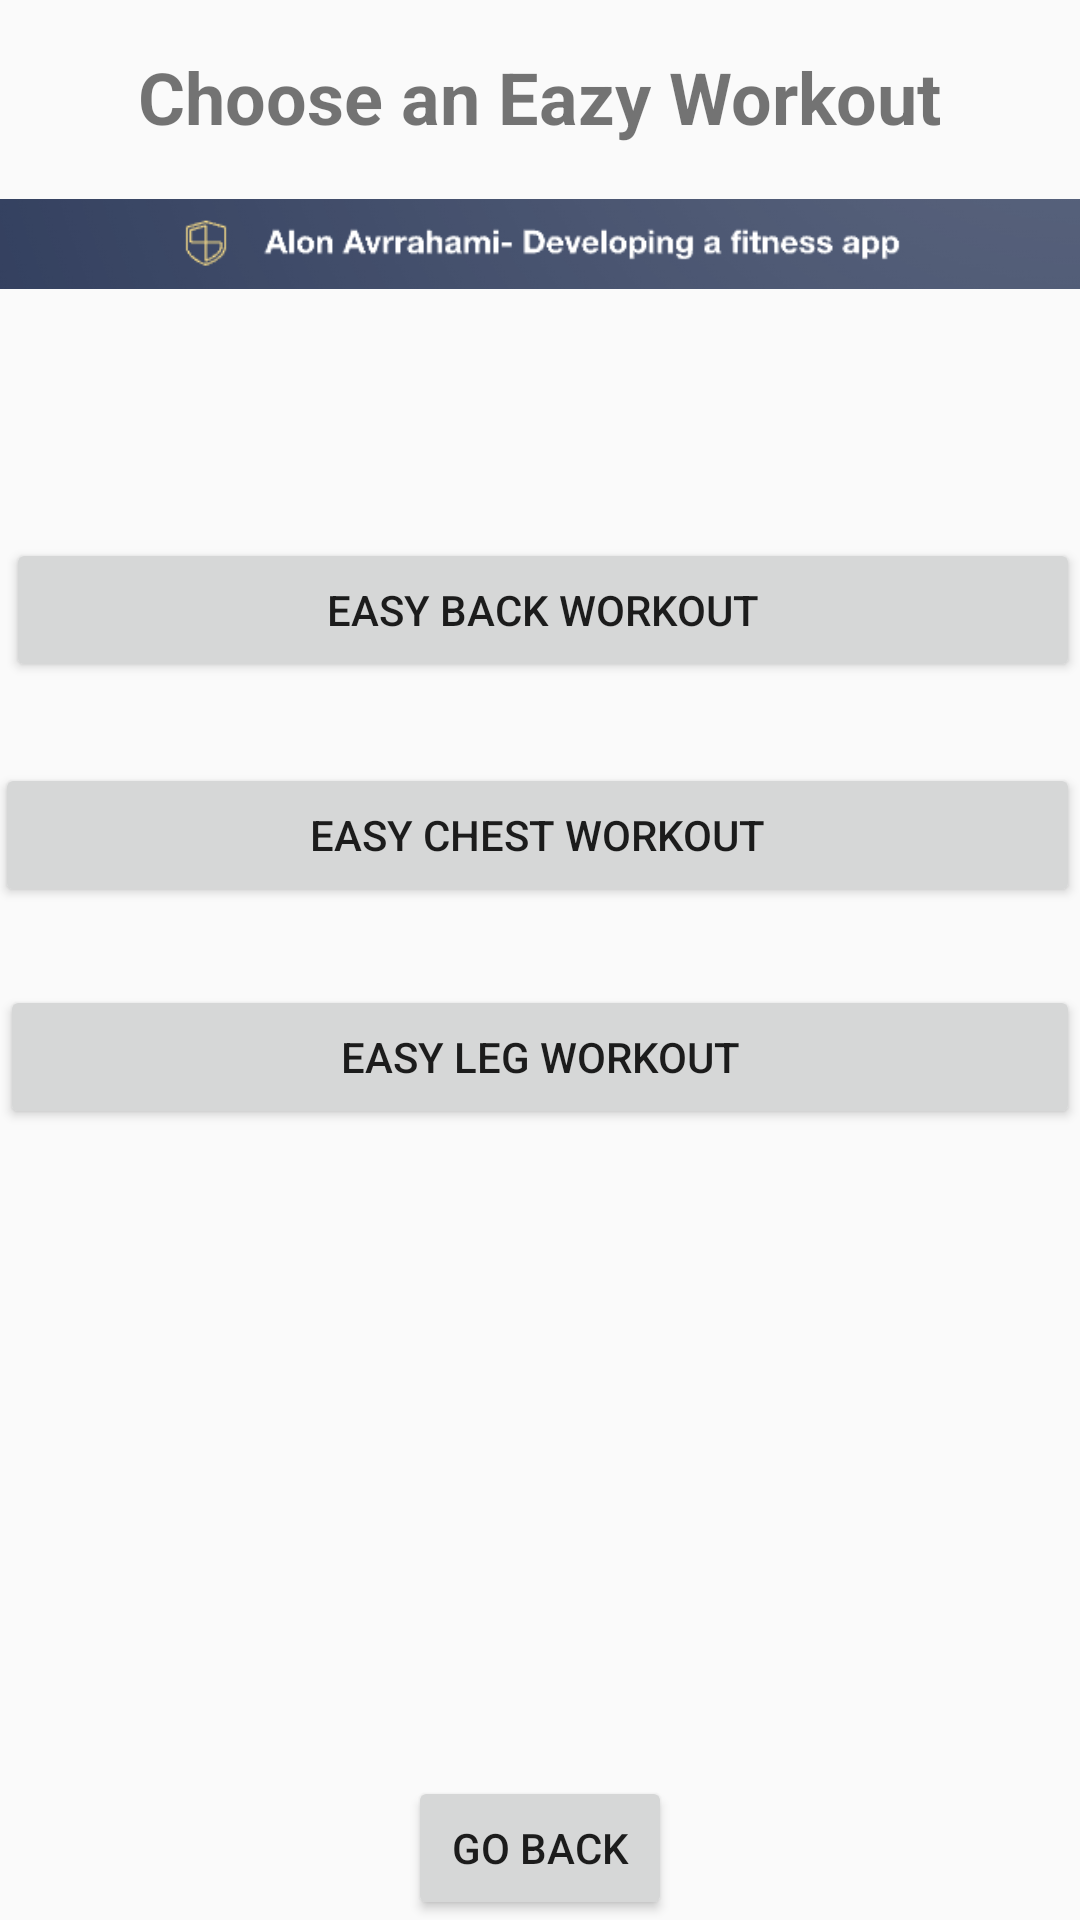

This screen was rendered from an Android layout file. Write that file and the resources it references.
<!-- AndroidManifest.xml: application theme Theme.FitnessApp -->
<!-- res/layout/activity_begginer_page.xml -->
<?xml version="1.0" encoding="utf-8"?>
<RelativeLayout xmlns:android="http://schemas.android.com/apk/res/android"
    android:layout_width="match_parent"
    android:layout_height="match_parent">

    
    <TextView
        android:id="@+id/titleTextView"
        android:layout_width="wrap_content"
        android:layout_height="wrap_content"
        android:text="Choose an Eazy Workout"
        android:textSize="24sp"
        android:textStyle="bold"
        android:layout_marginTop="16dp"
        android:layout_centerHorizontal="true" />

    <ImageView
        android:id="@+id/appLogoImageView"
        android:layout_width="wrap_content"
        android:layout_height="wrap_content"
        android:layout_below="@id/titleTextView"
        android:layout_alignParentStart="true"
        android:layout_marginStart="0dp"
        android:layout_marginTop="6dp"
        android:src="@drawable/logo" />

    <Button
        android:id="@+id/backWorkoutButton"
        android:layout_width="match_parent"
        android:layout_height="wrap_content"
        android:layout_below="@id/appLogoImageView"
        android:layout_alignParentStart="true"
        android:layout_marginStart="2dp"
        android:layout_marginTop="71dp"
        android:text="easy Back Workout" />

    <Button
        android:id="@+id/chestWorkoutButton"
        android:layout_width="match_parent"
        android:layout_height="wrap_content"
        android:layout_below="@id/backWorkoutButton"
        android:layout_alignParentStart="true"
        android:layout_marginStart="-2dp"
        android:layout_marginTop="27dp"
        android:text="easy Chest Workout" />

    <Button
        android:id="@+id/legWorkoutButton"
        android:layout_width="match_parent"
        android:layout_height="wrap_content"
        android:layout_below="@id/chestWorkoutButton"
        android:layout_alignParentStart="true"
        android:layout_centerVertical="true"
        android:layout_marginStart="0dp"
        android:layout_marginTop="26dp"
        android:text="easy Leg Workout" />

    <Button
        android:id="@+id/goBackButton"
        android:layout_width="wrap_content"
        android:layout_height="wrap_content"
        android:text="Go Back"
        android:layout_marginTop="16dp"
        android:layout_alignParentBottom="true"
        android:layout_centerHorizontal="true" />

</RelativeLayout>
<!-- resources referenced by this layout -->
<resources>
  <!-- drawable logo: png bitmap (drawable, 10832 bytes) -->
  <style name="Theme.FitnessApp" parent="Theme.AppCompat.Light.NoActionBar">
          
          <item name="colorPrimary">@color/purple_500</item>
          <item name="colorPrimaryVariant">@color/purple_700</item>
          <item name="colorOnPrimary">@color/white</item>
          
          <item name="colorSecondary">@color/teal_200</item>
          <item name="colorSecondaryVariant">@color/teal_700</item>
          <item name="colorOnSecondary">@color/black</item>
          
          <item name="android:statusBarColor">?attr/colorPrimaryVariant</item>
          
      </style>
  <!-- not gathered from this repository: default colours our renderer supplied (Android Studio template values) -->
  <color name="purple_500">#FF6200EE</color>
  <color name="purple_700">#FF3700B3</color>
  <color name="teal_200">#FF03DAC5</color>
  <color name="teal_700">#FF018786</color>
  <color name="black">#FF000000</color>
  <color name="white">#FFFFFFFF</color>
</resources>
